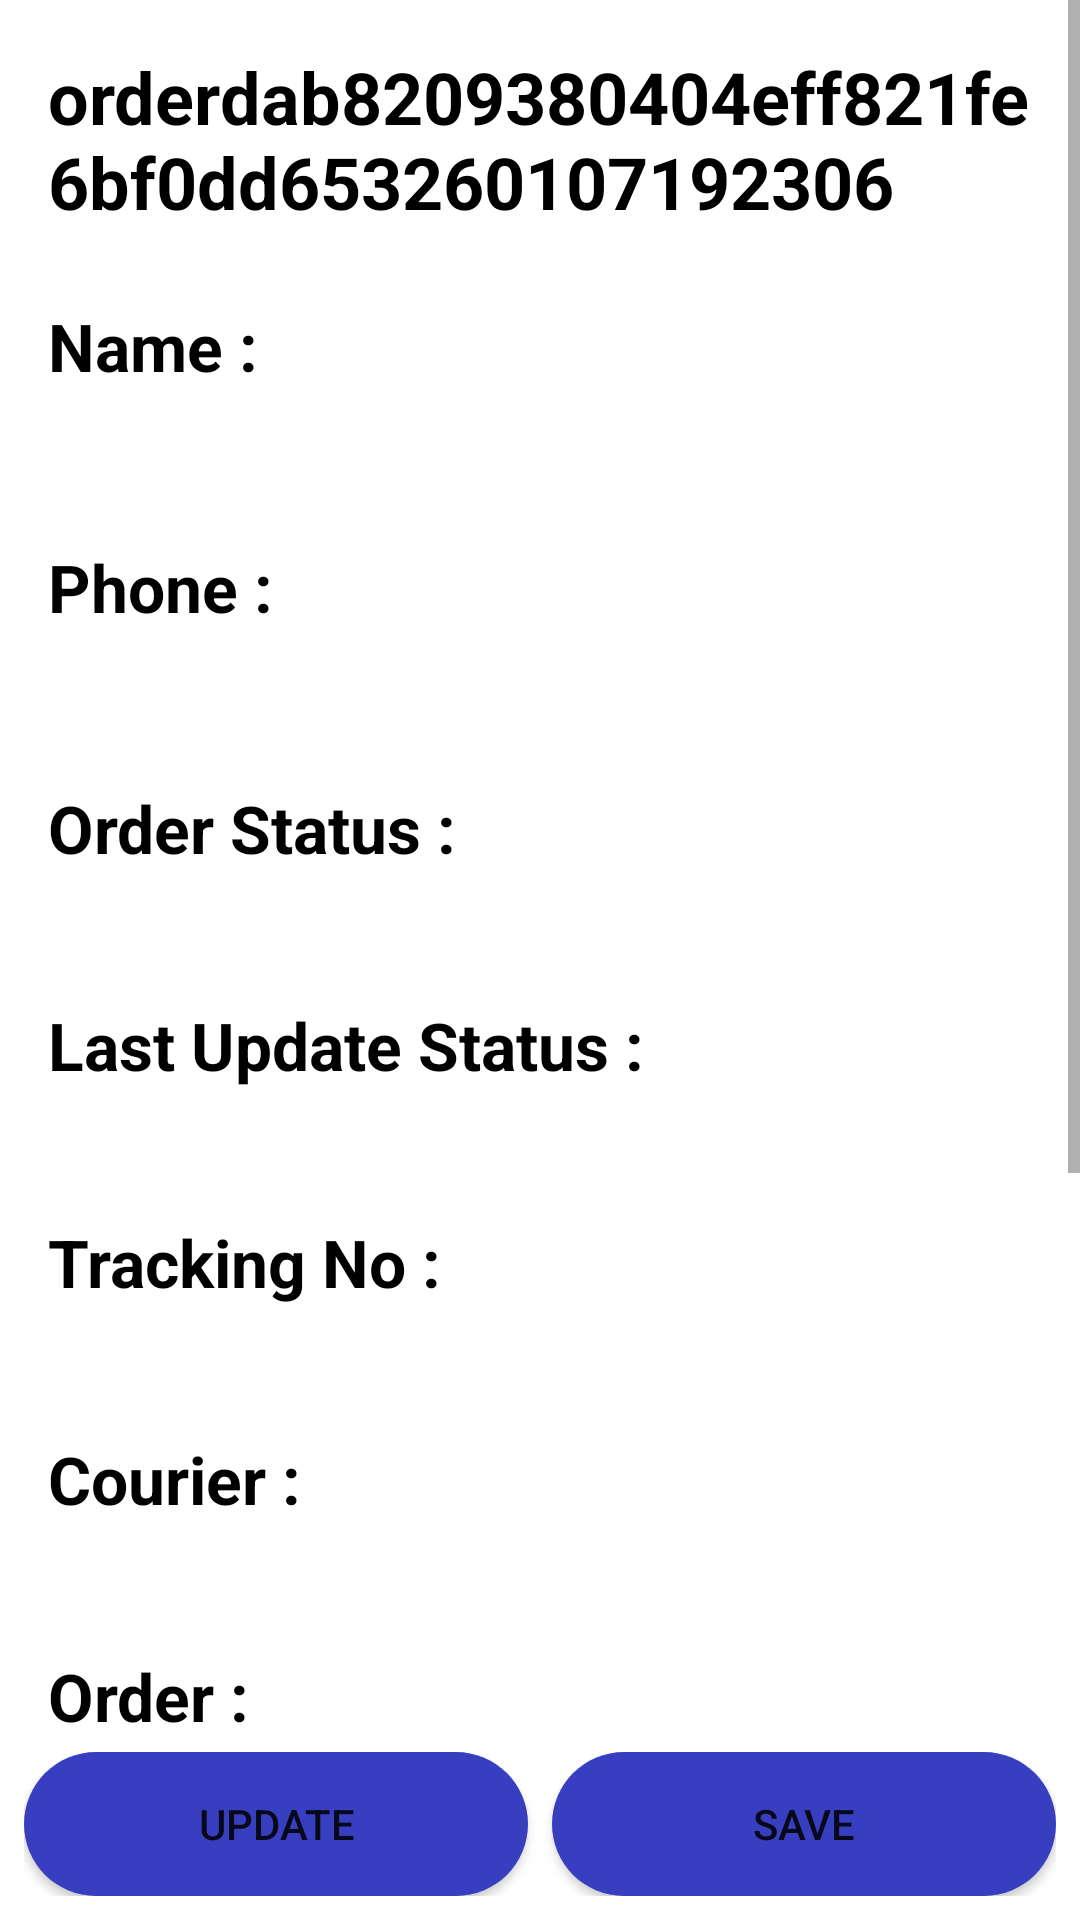

The Android layout XML behind this screen, and the referenced resources:
<!-- AndroidManifest.xml: application theme Theme.HealthcareApp -->
<!-- res/layout/activity_order_details_pages.xml -->
<?xml version="1.0" encoding="utf-8"?>
<RelativeLayout xmlns:android="http://schemas.android.com/apk/res/android"
    android:layout_width="match_parent"
    android:layout_height="match_parent"
    xmlns:tools="http://schemas.android.com/tools"
    xmlns:app="http://schemas.android.com/apk/res-auto"
    tools:context=".orderDetailsPages">

    <ScrollView
        android:layout_width="match_parent"
        android:layout_height="match_parent"
        android:layout_above="@id/linear"
        android:layout_marginBottom="0dp">

        <LinearLayout
            android:id="@+id/linearInnerLayout"
            android:layout_width="match_parent"
            android:layout_height="wrap_content"
            android:orientation="vertical"
            android:padding="16dp">

            <TextView
                android:id="@+id/txtOrderId"
                android:layout_width="wrap_content"
                android:layout_height="wrap_content"
                android:layout_marginBottom="8dp"
                android:text="orderdab8209380404eff821fe6bf0dd653260107192306"
                android:textColor="@color/black"
                android:textIsSelectable="true"
                android:textSize="24dp"
                android:textStyle="bold" />

            <TextView
                android:layout_width="wrap_content"
                android:layout_height="wrap_content"
                android:layout_marginTop="16dp"
                android:text="Name : "
                android:textColor="@color/black"
                android:textSize="22dp"
                android:textStyle="bold" />

            <TextView
                android:id="@+id/txtReceiverName"
                android:layout_width="wrap_content"
                android:layout_height="wrap_content"
                android:layout_marginBottom="8dp"
                android:textColor="@color/black"
                android:textIsSelectable="true"
                android:textSize="20dp" />


            <TextView
                android:layout_width="wrap_content"
                android:layout_height="wrap_content"
                android:layout_marginTop="16dp"
                android:text="Phone : "
                android:textColor="@color/black"
                android:textSize="22dp"
                android:textStyle="bold" />

            <TextView
                android:id="@+id/txtReceiverPhone"
                android:layout_width="wrap_content"
                android:layout_height="wrap_content"
                android:layout_marginBottom="8dp"
                android:textColor="@color/black"
                android:textIsSelectable="true"
                android:textSize="20dp" />

            <TextView
                android:layout_width="wrap_content"
                android:layout_height="wrap_content"
                android:layout_marginTop="16dp"
                android:text="Order Status : "
                android:textColor="@color/black"
                android:textSize="22dp"
                android:textStyle="bold" />

            <TextView
                android:id="@+id/txtOrderStatus"
                android:layout_width="wrap_content"
                android:layout_height="wrap_content"
                android:textIsSelectable="true"
                android:textColor="@color/black"
                android:textSize="20dp" />

            <TextView
                android:layout_width="wrap_content"
                android:layout_height="wrap_content"
                android:layout_marginTop="16dp"
                android:text="Last Update Status : "
                android:textColor="@color/black"
                android:textSize="22dp"
                android:textStyle="bold" />

            <TextView
                android:id="@+id/txtLastStatus"
                android:layout_width="wrap_content"
                android:layout_height="wrap_content"
                android:textIsSelectable="true"
                android:textColor="@color/black"
                android:textSize="20dp" />

            <TextView
                android:layout_width="wrap_content"
                android:layout_height="wrap_content"
                android:layout_marginTop="16dp"
                android:text="Tracking No : "
                android:textColor="@color/black"
                android:textSize="22dp"
                android:textStyle="bold" />

            <TextView
                android:id="@+id/txtTrackingNo"
                android:layout_width="wrap_content"
                android:layout_height="wrap_content"
                android:textIsSelectable="true"
                android:textColor="@color/black"
                android:textSize="20dp" />

            <TextView
                android:layout_width="wrap_content"
                android:layout_height="wrap_content"
                android:layout_marginTop="16dp"
                android:text="Courier : "
                android:textColor="@color/black"
                android:textSize="22dp"
                android:textStyle="bold" />

            <TextView
                android:id="@+id/txtCourier"
                android:layout_width="wrap_content"
                android:layout_height="wrap_content"
                android:textColor="@color/black"
                android:textSize="20dp"
                android:textIsSelectable="true"/>

            <TextView
                android:layout_width="wrap_content"
                android:layout_height="wrap_content"
                android:layout_marginTop="16dp"
                android:text="Order : "
                android:textColor="@color/black"
                android:textSize="22dp"
                android:textStyle="bold" />


            <TextView
                android:id="@+id/txtOrder"
                android:layout_width="wrap_content"
                android:layout_height="wrap_content"
                android:layout_marginLeft="20dp"
                android:textIsSelectable="true"
                android:layout_marginBottom="8dp"
                android:textColor="@color/black"
                android:textSize="20dp" />

            <TextView
                android:layout_width="wrap_content"
                android:layout_height="wrap_content"
                android:layout_marginTop="16dp"
                android:text="Total Amount : "
                android:textColor="@color/black"
                android:textSize="22dp"
                android:textStyle="bold" />

            <TextView
                android:id="@+id/txtTotalAmount"
                android:layout_width="wrap_content"
                android:layout_height="wrap_content"
                android:layout_marginBottom="8dp"
                android:textIsSelectable="true"
                android:textColor="@color/black"
                android:textSize="20dp" />


            <TextView
                android:layout_width="wrap_content"
                android:layout_height="wrap_content"
                android:layout_marginTop="16dp"
                android:text="Order Time : "
                android:textColor="@color/black"
                android:textSize="22dp"
                android:textStyle="bold" />

            <TextView
                android:id="@+id/txtOrderTime"
                android:layout_width="wrap_content"
                android:layout_height="wrap_content"
                android:layout_marginBottom="8dp"
                android:textIsSelectable="true"
                android:textColor="@color/black"
                android:textSize="20dp" />

            <TextView
                android:layout_width="wrap_content"
                android:layout_height="wrap_content"
                android:layout_marginTop="16dp"
                android:text="Email : "
                android:textColor="@color/black"
                android:textSize="22dp"
                android:textStyle="bold" />

            <TextView
                android:id="@+id/txtEmail"
                android:layout_width="wrap_content"
                android:layout_height="wrap_content"
                android:layout_marginBottom="8dp"
                android:textColor="@color/black"
                android:textIsSelectable="true"
                android:textSize="20dp" />

        </LinearLayout>


    </ScrollView>

    <LinearLayout
        android:layout_width="match_parent"
        android:layout_height="wrap_content"
        android:orientation="horizontal"
        android:layout_alignParentBottom="true"
        android:layout_marginStart="8dp"
        android:layout_marginEnd="8dp"
        android:layout_marginBottom="8dp"
        android:id="@id/linear">

        <Button
            android:id="@+id/updateBtn"
            android:layout_width="0dp"
            android:layout_height="wrap_content"
            android:layout_weight="1"
            android:layout_marginEnd="4dp"
            android:background="@drawable/rounded_button"
            android:text="Update" />

        <Button
            android:id="@+id/saveBtn"
            android:layout_width="0dp"
            android:layout_height="wrap_content"
            android:layout_weight="1"
            android:layout_marginStart="4dp"
            android:background="@drawable/rounded_button"
            android:text="Save" />
    </LinearLayout>

</RelativeLayout>
<!-- resources referenced by this layout -->
<resources>
  <color name="black">#FF000000</color>
  <!-- drawable rounded_button (drawable) -->
  <?xml version="1.0" encoding="utf-8"?>
  <selector xmlns:android="http://schemas.android.com/apk/res/android">
      <item>
          <shape>
              <corners android:radius="32dp" />
              <solid android:color="#373EBF"/>
          </shape>
      </item>
  </selector>
  <style name="Theme.HealthcareApp" parent="Theme.MaterialComponents.Light.DarkActionBar">
          
          <item name="colorPrimary">@color/lavender</item>
          <item name="colorPrimaryVariant">@color/black</item>
          <item name="colorOnPrimary">@color/white</item>
          
          <item name="colorSecondary">@color/teal_200</item>
          <item name="colorSecondaryVariant">@color/teal_700</item>
          <item name="colorOnSecondary">@color/black</item>
          
          <item name="android:statusBarColor">?attr/colorPrimaryVariant</item>
          
  
      </style>
  <color name="lavender">#8692f7</color>
  <color name="white">#FFFFFFFF</color>
  <color name="teal_200">#FF03DAC5</color>
  <color name="teal_700">#FF018786</color>
</resources>
